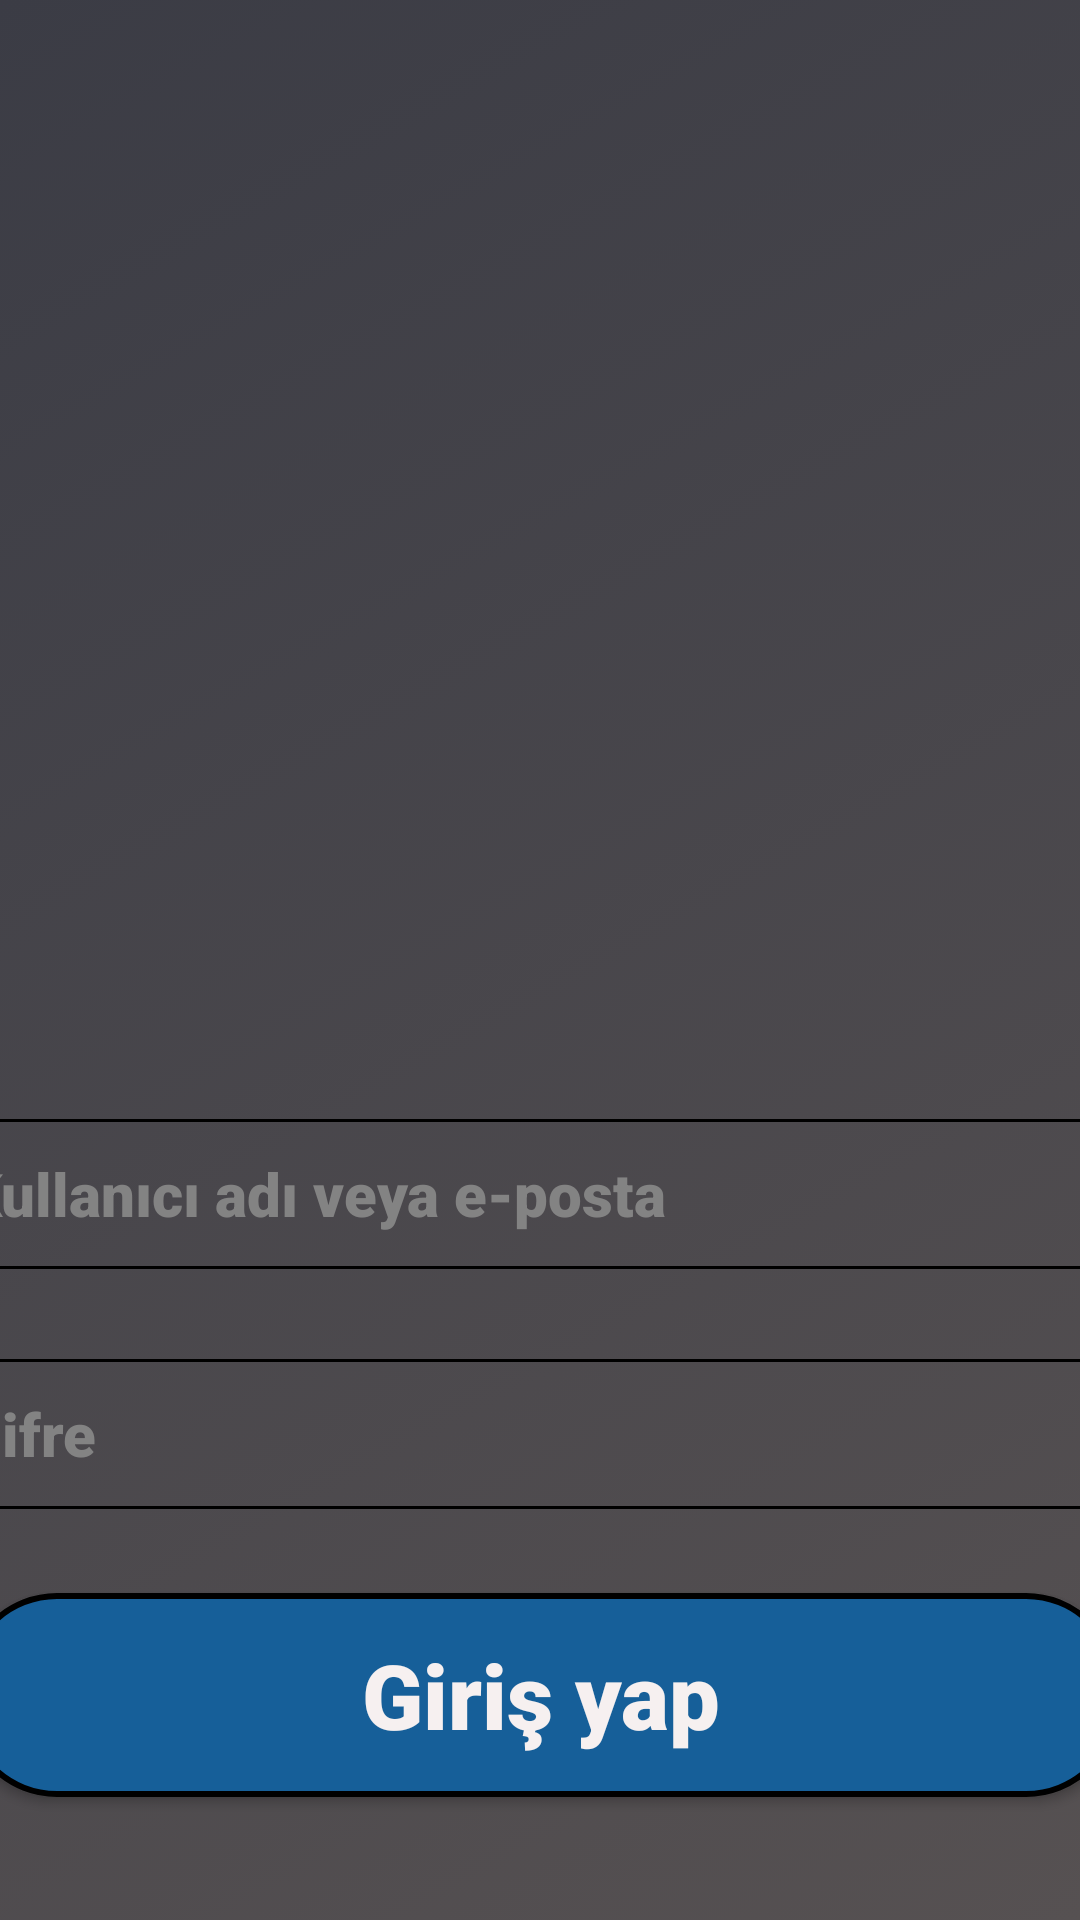

Here is an Android app screen rendered from its layout file. Give the layout XML and the strings, colors and styles it references.
<!-- AndroidManifest.xml: application theme Theme.LoginRegister -->
<!-- res/layout/activity_main.xml -->
<?xml version="1.0" encoding="utf-8"?>
<androidx.constraintlayout.widget.ConstraintLayout xmlns:android="http://schemas.android.com/apk/res/android"
    xmlns:app="http://schemas.android.com/apk/res-auto"
    xmlns:tools="http://schemas.android.com/tools"
    android:id="@+id/main"
    android:layout_width="match_parent"
    android:layout_height="match_parent"
    android:background="@drawable/background_main"
    tools:context=".MainActivity">

    <EditText
        android:id="@+id/emailText"
        android:layout_width="385dp"
        android:layout_height="50dp"
        android:layout_marginTop="373dp"
        android:background="@drawable/border"
        android:ems="10"
        android:fontFamily="sans-serif-black"
        android:hint="Kullanıcı adı veya e-posta"
        android:inputType="text|textEmailAddress"
        android:textAppearance="@style/TextAppearance.AppCompat.Medium"
        android:textColor="#F6F0F0"
        android:textColorHint="#838383"
        android:textSize="20sp"
        app:layout_constraintEnd_toEndOf="parent"
        app:layout_constraintStart_toStartOf="parent"
        app:layout_constraintTop_toTopOf="parent" />

    <EditText
        android:id="@+id/sifreText"
        android:layout_width="385dp"
        android:layout_height="50dp"
        android:layout_marginTop="30dp"
        android:background="@drawable/border"
        android:ems="10"
        android:fontFamily="sans-serif-black"
        android:hint="Şifre"
        android:inputType="textPassword"
        android:textAppearance="@style/TextAppearance.AppCompat.Medium"
        android:textColor="#F6F0F0"
        android:textColorHint="#838383"
        android:textSize="20sp"
        app:layout_constraintEnd_toEndOf="parent"
        app:layout_constraintStart_toStartOf="parent"
        app:layout_constraintTop_toBottomOf="@+id/emailText" />

    <Button
        android:id="@+id/girisButton"
        android:layout_width="385dp"
        android:layout_height="68dp"
        android:layout_marginTop="28dp"
        android:background="@drawable/giris_border"
        android:fontFamily="sans-serif-black"
        android:onClick="giris"
        android:text="Giriş yap"
        android:textAppearance="@style/TextAppearance.AppCompat.Large"
        android:textColor="#F6F0F0"
        android:textSize="30sp"
        app:layout_constraintEnd_toEndOf="parent"
        app:layout_constraintHorizontal_bias="0.502"
        app:layout_constraintStart_toStartOf="parent"
        app:layout_constraintTop_toBottomOf="@+id/sifreText" />

    <Button
        android:id="@+id/yeniHesap"
        android:layout_width="385dp"
        android:layout_height="68dp"
        android:layout_marginTop="130dp"
        android:background="@drawable/hesap_border"
        android:fontFamily="sans-serif-black"
        android:onClick="hesapOlustur"
        android:text="Yeni hesap oluştur"
        android:textAppearance="@style/TextAppearance.AppCompat.Large"
        android:textColor="#165F99"
        android:textSize="30sp"
        app:layout_constraintEnd_toEndOf="parent"
        app:layout_constraintStart_toStartOf="parent"
        app:layout_constraintTop_toBottomOf="@+id/girisButton" />

</androidx.constraintlayout.widget.ConstraintLayout>
<!-- resources referenced by this layout -->
<resources>
  <!-- drawable background_main (drawable) -->
  <?xml version="1.0" encoding="utf-8"?>
  <selector xmlns:android="http://schemas.android.com/apk/res/android">
      <item>
          <shape>
              <gradient
                  android:angle = "315"
                  android:startColor="#3B3C45"
                  android:endColor="#565152"
              />
          </shape>
      </item>
  
  </selector>
  <!-- drawable border (drawable) -->
  <?xml version="1.0" encoding="utf-8"?>
  <shape xmlns:android="http://schemas.android.com/apk/res/android" android:shape="rectangle">
  
  
      <corners android:radius="10dp"/>
      <stroke android:width="1dp" android:color="@color/black"/>
  
  </shape>
  <!-- drawable giris_border (drawable) -->
  <?xml version="1.0" encoding="utf-8"?>
  <shape xmlns:android="http://schemas.android.com/apk/res/android" android:shape="rectangle">
  
      <solid android:color="#165F99"/>
      <corners android:radius="30dp"/>
      <stroke android:width="2dp" android:color="@color/black"/>
  
  </shape>
  <!-- drawable hesap_border (drawable) -->
  <?xml version="1.0" encoding="utf-8"?>
  <shape xmlns:android="http://schemas.android.com/apk/res/android" android:shape="rectangle">
  
      <corners android:radius="30dp"/>
      <stroke android:width="2dp" android:color="#165F99"/>
  
  </shape>
  <style name="Theme.LoginRegister" parent="Base.Theme.LoginRegister" />
  <style name="Base.Theme.LoginRegister" parent="Theme.AppCompat.Light.NoActionBar">
          
          
      </style>
  <!-- not gathered from this repository: default colours our renderer supplied (Android Studio template values) -->
  <color name="black">#FF000000</color>
</resources>
